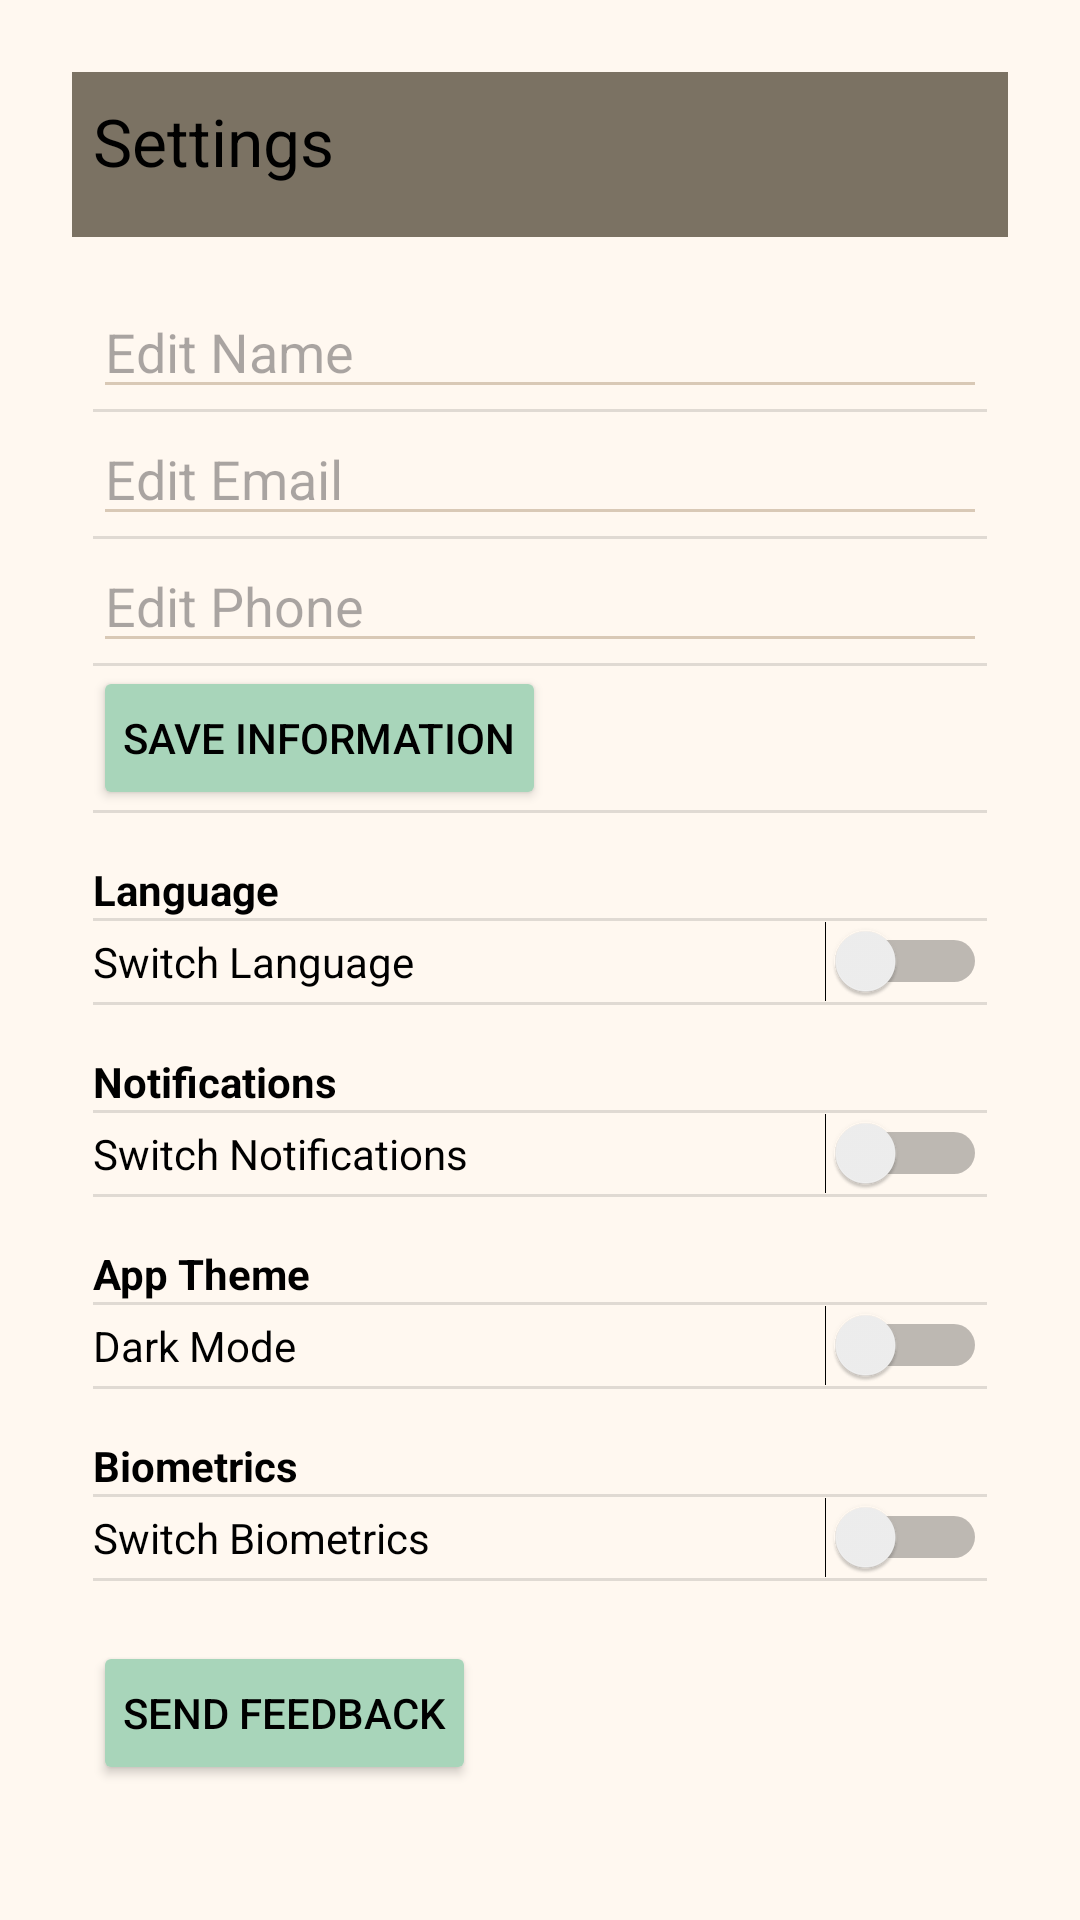

Here is an Android app screen rendered from its layout file. Give the layout XML and the strings, colors and styles it references.
<!-- AndroidManifest.xml: application theme Theme.SereniTeaApp -->
<!-- res/layout/activity_settings.xml -->
<?xml version="1.0" encoding="utf-8"?>
<androidx.drawerlayout.widget.DrawerLayout xmlns:android="http://schemas.android.com/apk/res/android"
    xmlns:app="http://schemas.android.com/apk/res-auto"
    xmlns:tools="http://schemas.android.com/tools"
    android:id="@+id/drawer_layout"
    android:layout_width="match_parent"
    android:layout_height="match_parent"
    tools:context=".SettingsActivity"
    android:background="@color/Background"
    android:gravity="center"
    android:padding="24dp">

    <LinearLayout
        android:layout_width="match_parent"
        android:layout_height="match_parent"
        android:orientation="vertical"
        android:padding="15dp">

        <androidx.appcompat.widget.Toolbar
            android:id="@+id/toolbar"
            android:layout_width="match_parent"
            android:layout_height="?attr/actionBarSize"
            android:background="@color/SecondaryBackground"
            android:theme="@style/ThemeOverlay.AppCompat.Dark.ActionBar"
            app:title="Settings"
            app:titleTextColor="@color/black" />

        <ScrollView
            android:layout_width="match_parent"
            android:layout_height="match_parent"
            android:padding="16dp">

            <LinearLayout
                android:orientation="vertical"
                android:layout_width="match_parent"
                android:layout_height="wrap_content"
                android:divider="?android:attr/dividerVertical"
                android:showDividers="middle">

                
                <EditText
                    android:id="@+id/settingsName"
                    android:layout_width="match_parent"
                    android:layout_height="wrap_content"
                    android:hint="Edit Name"
                    android:textColor="@color/black"
                    android:backgroundTint="@color/textBackground" />

                <EditText
                    android:id="@+id/settingsEmail"
                    android:layout_width="match_parent"
                    android:layout_height="wrap_content"
                    android:inputType="textEmailAddress"
                    android:hint="Edit Email"
                    android:textColor="@color/black"
                    android:backgroundTint="@color/textBackground" />

                <EditText
                    android:id="@+id/settingsPhone"
                    android:layout_width="match_parent"
                    android:layout_height="wrap_content"
                    android:inputType="phone"
                    android:hint="Edit Phone"
                    android:textColor="@color/black"
                    android:backgroundTint="@color/textBackground" />

                <Button
                    android:id="@+id/btnSaveInfo"
                    android:layout_width="wrap_content"
                    android:layout_height="wrap_content"
                    android:text="Save Information"
                    android:backgroundTint="@color/PrimaryButton"
                    android:textColor="@color/black"
                    android:padding="10dp" />

                
                <TextView
                    android:text="Language"
                    android:layout_width="wrap_content"
                    android:layout_height="wrap_content"
                    android:layout_marginTop="16dp"
                    android:textStyle="bold"
                    android:textColor="@color/black" />

                <Switch
                    android:id="@+id/switchLanguage"
                    android:text="Switch Language"
                    android:layout_width="match_parent"
                    android:layout_height="wrap_content"
                    android:textColor="@color/black" />

                
                <TextView
                    android:text="Notifications"
                    android:layout_width="wrap_content"
                    android:layout_height="wrap_content"
                    android:layout_marginTop="16dp"
                    android:textStyle="bold"
                    android:textColor="@color/black" />

                <Switch
                    android:id="@+id/switchNotifications"
                    android:text="Switch Notifications"
                    android:layout_width="match_parent"
                    android:layout_height="wrap_content"
                    android:textColor="@color/black" />

                
                <TextView
                    android:text="App Theme"
                    android:textStyle="bold"
                    android:layout_width="wrap_content"
                    android:layout_height="wrap_content"
                    android:layout_marginTop="16dp"
                    android:textColor="@color/black" />

                <Switch
                    android:id="@+id/switchTheme"
                    android:layout_width="match_parent"
                    android:layout_height="wrap_content"
                    android:text="Dark Mode"
                    android:textColor="@color/black" />

                
                <TextView
                    android:text="Biometrics"
                    android:textStyle="bold"
                    android:layout_width="wrap_content"
                    android:layout_height="wrap_content"
                    android:layout_marginTop="16dp"
                    android:textColor="@color/black" />

                <Switch
                    android:id="@+id/switchBiometrics"
                    android:layout_width="match_parent"
                    android:layout_height="wrap_content"
                    android:text="Switch Biometrics"
                    android:textColor="@color/black" />

                
                <Button
                    android:id="@+id/btnFeedback"
                    android:layout_width="wrap_content"
                    android:layout_height="wrap_content"
                    android:text="Send Feedback"
                    android:backgroundTint="@color/PrimaryButton"
                    android:textColor="@color/black"
                    android:padding="10dp"
                    android:layout_marginTop="20dp" />

            </LinearLayout>
        </ScrollView>
    </LinearLayout>

    <com.google.android.material.navigation.NavigationView
        android:id="@+id/nav_view"
        android:layout_width="wrap_content"
        android:layout_height="match_parent"
        android:layout_gravity="start"
        android:background="@color/SecondaryBackground"
        app:menu="@menu/navigation"
        app:itemIconTint="@color/black"
        app:itemTextColor="@color/black" />
</androidx.drawerlayout.widget.DrawerLayout>
<!-- resources referenced by this layout -->
<resources>
  <color name="Background">#FFF8F0</color>
  <color name="PrimaryButton">#A8D5BA</color>
  <color name="SecondaryBackground">#7B7263</color>
  <color name="black">#FF000000</color>
  <color name="textBackground">#D9C9B6</color>
  <style name="Theme.SereniTeaApp" parent="Base.Theme.SereniTeaApp" />
  <style name="Base.Theme.SereniTeaApp" parent="Theme.Material3.DayNight.NoActionBar">
          
          
      </style>
</resources>
